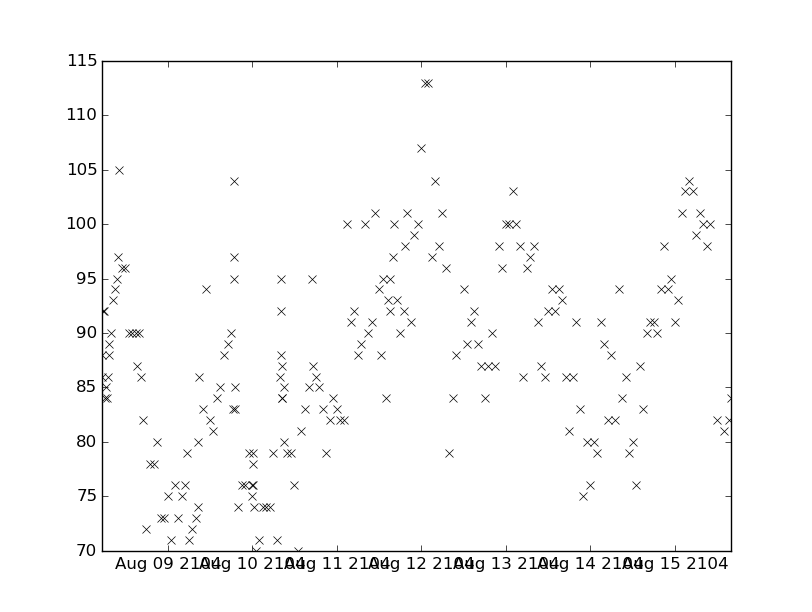

Source data for this figure (header and first rows):
values, datetimes
74.0, 2104-08-10T00:25:00
70.0, 2104-08-10T01:00:00
71.0, 2104-08-10T02:00:00
83.0, 2104-08-11T00:00:00
71.0, 2104-08-10T07:00:00
92.0, 2104-08-11T05:00:00
95.0, 2104-08-08T09:30:00
97.0, 2104-08-08T10:00:00
95.0, 2104-08-11T15:15:00
87.0, 2104-08-12T19:00:00
90.0, 2104-08-12T20:00:00
82.0, 2104-08-14T05:00:00
72.0, 2104-08-08T18:00:00
83.0, 2104-08-09T19:05:00
74.0, 2104-08-09T20:00:00
82.0, 2104-08-11T01:00:00
113.0, 2104-08-12T02:00:00
88.0, 2104-08-11T06:00:00
84.0, 2104-08-12T09:00:00
88.0, 2104-08-12T10:00:00
82.0, 2104-08-09T12:00:00
84.0, 2104-08-10T08:25:00
88.0, 2104-08-14T06:00:00
82.0, 2104-08-14T07:00:00
95.0, 2104-08-10T17:00:00
87.0, 2104-08-10T17:15:00
86.0, 2104-08-10T18:00:00
91.0, 2104-08-13T09:00:00
87.0, 2104-08-13T10:00:00
86.0, 2104-08-13T11:00:00
98.0, 2104-08-14T21:00:00
94.0, 2104-08-14T22:00:00
88.0, 2104-08-08T05:30:00
91.0, 2104-08-13T20:00:00
83.0, 2104-08-13T21:00:00
101.0, 2104-08-15T07:00:00
93.0, 2104-08-08T08:30:00
94.0, 2104-08-08T09:00:00
83.0, 2104-08-09T10:00:00
94.0, 2104-08-09T11:00:00
84.0, 2104-08-10T08:30:00
85.0, 2104-08-10T09:00:00
80.0, 2104-08-10T09:05:00
101.0, 2104-08-11T11:00:00
92.0, 2104-08-11T19:00:00
98.0, 2104-08-11T19:15:00
100.0, 2104-08-13T01:00:00
103.0, 2104-08-13T02:00:00
95.0, 2104-08-14T23:00:00
92.0, 2104-08-08T05:45:00
92.0, 2104-08-08T06:00:00
79.0, 2104-08-09T05:30:00
71.0, 2104-08-09T06:00:00
72.0, 2104-08-09T07:00:00
100.0, 2104-08-15T08:00:00
88.0, 2104-08-10T08:05:00
92.0, 2104-08-10T08:10:00
95.0, 2104-08-10T08:15:00
87.0, 2104-08-10T08:20:00
90.0, 2104-08-11T09:00:00
... 155 more rows
